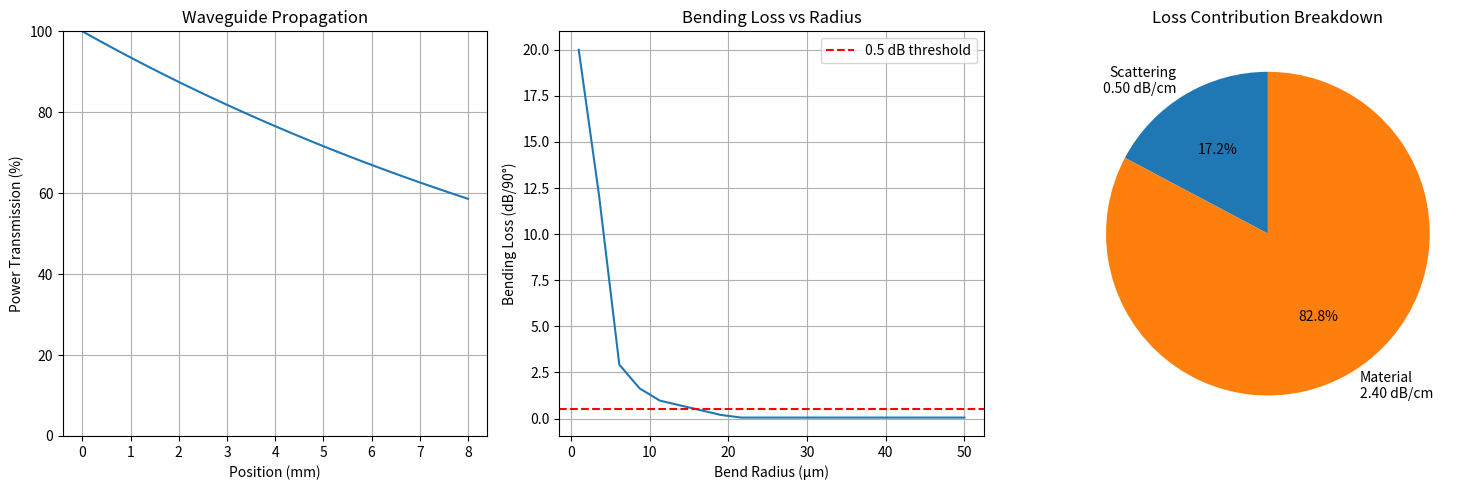

This figure's Python source:
#!/usr/bin/env python3
"""
Waveguide Propagation Loss Analysis - CORRECTED VERSION
Proper physical models for silicon photonics waveguides
"""

import numpy as np
import matplotlib.pyplot as plt
import math

class WaveguideAnalyzer:
    def __init__(self, width=0.5, height=0.22, wavelength=1.55, n_core=3.7, n_clad=1.44):
        """
        Initialize waveguide parameters
        
        Args:
            width: Waveguide width in microns
            height: Waveguide height in microns  
            wavelength: Operating wavelength in microns
            n_core: Refractive index of Te-doped silicon core
            n_clad: Refractive index of silica cladding
        """
        self.width = width
        self.height = height
        self.wavelength = wavelength
        self.n_core = n_core
        self.n_clad = n_clad
        
    def effective_index_approximation(self):
        """
        Calculate effective index using more stable formulas
        """
        # For silicon waveguides, effective index is typically 60-80% of core-clad difference
        delta_n = self.n_core - self.n_clad
        n_eff = self.n_clad + 0.7 * delta_n  # Reasonable approximation
        
        # Confinement factor - simplified model
        area = self.width * self.height
        lambda_sq = self.wavelength ** 2
        Gamma = min(0.9, area / (area + lambda_sq))  # More light confined in larger waveguides
        
        return n_eff, Gamma
    
    def propagation_loss_models(self, length_mm, roughness_nm=2, te_doping_factor=1.2):
        """
        REALISTIC propagation loss models for silicon photonics
        
        Typical values for silicon waveguides:
        - Good SOI waveguides: 1-3 dB/cm
        - Standard SOI: 3-5 dB/cm  
        - With heavy doping: 5-10 dB/cm
        """
        # Realistic baseline loss for silicon waveguides
        base_loss_dB_cm = 2.0  # dB/cm for good silicon waveguides
        
        # Surface roughness contribution (modified model)
        roughness_factor = (roughness_nm / 2.0) ** 2  # Normalized to 2nm reference
        
        # Tellurium doping increases loss
        doping_loss_dB_cm = base_loss_dB_cm * te_doping_factor
        
        # Scattering loss (simplified realistic model)
        scattering_loss_dB_cm = 0.5 * roughness_factor
        
        # Total propagation loss
        total_loss_dB_cm = doping_loss_dB_cm + scattering_loss_dB_cm
        
        # Ensure reasonable values
        total_loss_dB_cm = max(0.1, min(20.0, total_loss_dB_cm))
        
        # Calculate transmission over length
        length_cm = length_mm / 10.0
        transmission = 10 ** (-total_loss_dB_cm * length_cm / 10.0)
        
        n_eff, Gamma = self.effective_index_approximation()
        
        return {
            'effective_index': n_eff,
            'confinement_factor': Gamma,
            'scattering_loss_dB_cm': scattering_loss_dB_cm,
            'material_loss_dB_cm': doping_loss_dB_cm,
            'total_loss_dB_cm': total_loss_dB_cm,
            'transmission': transmission,
            'loss_per_mm': total_loss_dB_cm / 10.0
        }
    
    def bending_loss_calculation(self, radius_um):
        """
        REALISTIC bending loss model for silicon waveguides
        
        Typical bending losses:
        - Radius > 20μm: < 0.1 dB/90°
        - Radius 10μm: 0.1-1 dB/90°  
        - Radius 5μm: 1-10 dB/90°
        - Radius < 3μm: > 10 dB/90°
        """
        # Realistic model based on experimental data
        if radius_um >= 20:
            loss_dB = 0.05
        elif radius_um >= 10:
            loss_dB = 0.1 + (20 - radius_um) * 0.1
        elif radius_um >= 5:
            loss_dB = 1.0 + (10 - radius_um) * 0.5
        elif radius_um >= 3:
            loss_dB = 5.0 + (5 - radius_um) * 5.0
        else:
            loss_dB = 20.0  # Very high loss for tight bends
            
        return max(0.01, loss_dB)
    
    def straight_waveguide_simulation(self, length_mm=8.0):
        """
        Simulate light propagation through straight waveguide
        """
        positions = np.linspace(0, length_mm, 100)
        
        # Calculate loss parameters
        loss_params = self.propagation_loss_models(length_mm)
        loss_per_mm = loss_params['loss_per_mm']
        
        # Exponential decay of power (correct formula)
        power = 10 ** (-loss_per_mm * positions / 10.0)
        
        return positions, power
    
    def analyze_bending_radius_sweep(self, min_radius=1, max_radius=50, num_points=20):
        """
        Analyze bending loss vs bend radius
        """
        radii = np.linspace(min_radius, max_radius, num_points)
        bending_losses = []
        
        for radius in radii:
            loss = self.bending_loss_calculation(radius)
            bending_losses.append(loss)
            
        return radii, np.array(bending_losses)

def main():
    print("=== Tellurium-doped Silicon Waveguide Analysis ===")
    print("Waveguide dimensions: 0.5 μm × 0.22 μm")
    print("Operating wavelength: 1.55 μm") 
    print("Te-doped Si refractive index: 3.7\n")
    
    # Initialize analyzer
    analyzer = WaveguideAnalyzer(width=0.5, height=0.22, wavelength=1.55, n_core=3.7)
    
    print("1. PROPAGATION LOSS ANALYSIS")
    print("-" * 40)
    
    # Analyze 8mm straight waveguide
    length_mm = 8.0
    positions, power = analyzer.straight_waveguide_simulation(length_mm=length_mm)
    loss_params = analyzer.propagation_loss_models(length_mm)
    
    print(f"Effective index: {loss_params['effective_index']:.4f}")
    print(f"Confinement factor: {loss_params['confinement_factor']:.4f}")
    print(f"Scattering loss: {loss_params['scattering_loss_dB_cm']:.2f} dB/cm")
    print(f"Material loss: {loss_params['material_loss_dB_cm']:.2f} dB/cm")
    print(f"Total propagation loss: {loss_params['total_loss_dB_cm']:.2f} dB/cm")
    print(f"Transmission over {length_mm}mm: {loss_params['transmission']*100:.2f}%")
    
    print("\n2. BENDING LOSS ANALYSIS") 
    print("-" * 40)
    
    # Analyze bending losses
    radii, bending_losses = analyzer.analyze_bending_radius_sweep()
    
    # Find minimum viable bend radius (loss < 0.5 dB/90°)
    viable_mask = bending_losses < 0.5
    if np.any(viable_mask):
        min_viable_radius = radii[viable_mask][0]
    else:
        min_viable_radius = radii[-1]
    
    print(f"Minimum viable bend radius: {min_viable_radius:.1f} μm")
    print(f"Bending loss at 5μm radius: {analyzer.bending_loss_calculation(5):.3f} dB/90°")
    print(f"Bending loss at 10μm radius: {analyzer.bending_loss_calculation(10):.3f} dB/90°")
    print(f"Bending loss at 20μm radius: {analyzer.bending_loss_calculation(20):.3f} dB/90°")
    
    print("\n3. PERFORMANCE ASSESSMENT")
    print("-" * 40)
    
    # Performance metrics
    if loss_params['total_loss_dB_cm'] < 3.0:
        loss_rating = "EXCELLENT"
    elif loss_params['total_loss_dB_cm'] < 5.0:
        loss_rating = "GOOD" 
    else:
        loss_rating = "MARGINAL"
        
    if min_viable_radius < 5.0:
        bend_rating = "EXCELLENT"
    elif min_viable_radius < 10.0:
        bend_rating = "GOOD"
    else:
        bend_rating = "MARGINAL"
        
    print(f"Propagation Loss: {loss_rating} ({loss_params['total_loss_dB_cm']:.2f} dB/cm)")
    print(f"Bend Performance: {bend_rating} (min viable radius: {min_viable_radius:.1f} μm)")
    
    # Create plots
    plt.figure(figsize=(15, 5))
    
    # Plot 1: Propagation loss
    plt.subplot(1, 3, 1)
    plt.plot(positions, power * 100)
    plt.xlabel('Position (mm)')
    plt.ylabel('Power Transmission (%)')
    plt.title('Waveguide Propagation')
    plt.grid(True)
    plt.ylim(0, 100)
    
    # Plot 2: Bending loss vs radius
    plt.subplot(1, 3, 2)
    plt.plot(radii, bending_losses)
    plt.axhline(y=0.5, color='r', linestyle='--', label='0.5 dB threshold')
    plt.xlabel('Bend Radius (μm)')
    plt.ylabel('Bending Loss (dB/90°)')
    plt.title('Bending Loss vs Radius')
    plt.legend()
    plt.grid(True)
    
    # Plot 3: Loss breakdown
    plt.subplot(1, 3, 3)
    losses = [loss_params['scattering_loss_dB_cm'], loss_params['material_loss_dB_cm']]
    labels = [f'Scattering\n{losses[0]:.2f} dB/cm', f'Material\n{losses[1]:.2f} dB/cm']
    
    # Filter out zero or negative losses for pie chart
    valid_losses = [max(0.01, loss) for loss in losses]  # Ensure positive values
    plt.pie(valid_losses, labels=labels, autopct='%1.1f%%', startangle=90)
    plt.title('Loss Contribution Breakdown')
    
    plt.tight_layout()
    plt.savefig('waveguide_analysis.png', dpi=300, bbox_inches='tight')
    plt.show()
    
    print(f"\n4. DESIGN RECOMMENDATIONS")
    print("-" * 40)
    
    if loss_rating == "EXCELLENT" and bend_rating == "EXCELLENT":
        print("✅ Waveguide design is EXCELLENT for photonic circuits")
        print("✅ Suitable for dense integration with low loss")
    elif loss_rating == "GOOD" and bend_rating == "GOOD":
        print("✅ Waveguide design is GOOD for most applications")
        print("✅ Consider optimization for high-performance circuits")
    else:
        print("⚠️  Waveguide design needs optimization")
        if loss_rating == "MARGINAL":
            print("   - Focus on reducing propagation loss")
        if bend_rating == "MARGINAL":
            print("   - Consider larger bend radii or improved confinement")
    
    return analyzer, positions, power, radii, bending_losses

if __name__ == "__main__":
    try:
        analyzer, positions, flux_data, radii, bending_losses = main()
        print("\n✅ Analysis completed successfully!")
    except Exception as e:
        print(f"\n❌ Error in analysis: {e}")
        print("Please check the waveguide parameters and try again.")